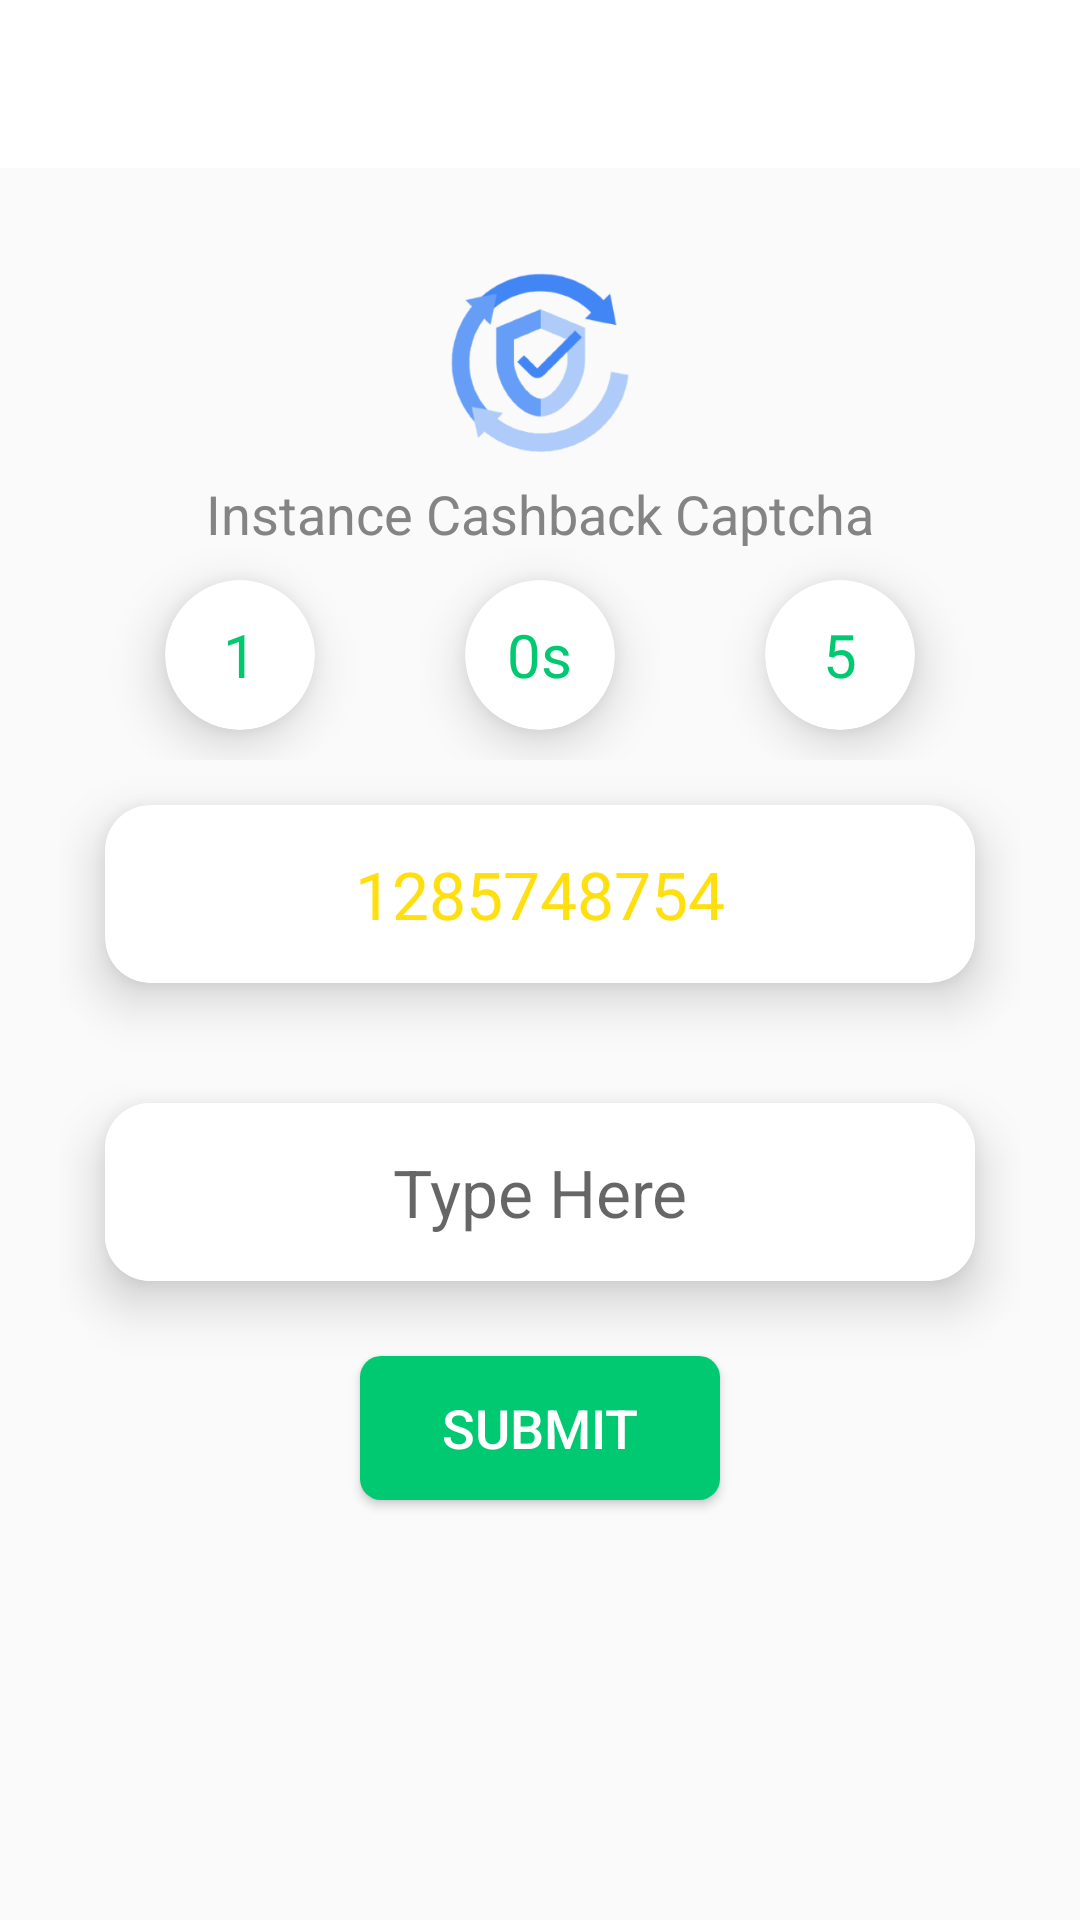

Write the Android layout XML for this screen, with the resource values it uses.
<!-- AndroidManifest.xml: application theme Theme.EarningApps2 -->
<!-- res/layout/activity_instance_captcha.xml -->
<?xml version="1.0" encoding="utf-8"?>
<RelativeLayout xmlns:android="http://schemas.android.com/apk/res/android"
    xmlns:app="http://schemas.android.com/apk/res-auto"
    xmlns:tools="http://schemas.android.com/tools"
    android:layout_width="match_parent"
    android:layout_height="match_parent"
    tools:context=".InstanceCaptchaActivity">
    <androidx.appcompat.widget.Toolbar
        android:background="#FFFFFF"
        android:id="@+id/mainToolbarId"
        android:layout_width="match_parent"
        android:layout_height="wrap_content">
        <RelativeLayout
            android:orientation="horizontal"
            android:layout_width="match_parent"
            android:layout_height="match_parent">
            <ImageButton
                android:id="@+id/backButton"
                android:layout_centerVertical="true"
                android:layout_width="35dp"
                android:layout_height="30dp"
                android:background="@drawable/back_icon"
                android:tint="#000"
                />
        </RelativeLayout>
    </androidx.appcompat.widget.Toolbar>

    <RelativeLayout
        android:padding="20dp"
        android:layout_below="@+id/mainToolbarId"
        android:layout_width="match_parent"
        android:layout_height="match_parent">
        <LinearLayout
            android:layout_above="@+id/below_line1"
            android:orientation="vertical"
            android:layout_width="match_parent"
            android:layout_height="match_parent">
            <ImageView
                android:layout_marginTop="15dp"
                android:layout_width="60dp"
                android:layout_height="60dp"
                android:src="@drawable/captha"
                android:layout_gravity="center_horizontal"
                />
            <TextView
                android:textAllCaps="false"
                android:id="@+id/captchaStatusTv"
                android:layout_width="match_parent"
                android:layout_height="wrap_content"
                android:textSize="18sp"
                android:textAlignment="center"
                android:layout_marginTop="8dp"
                android:text="Instance Cashback Captcha"
                android:textColor="#848484"
                />


            <LinearLayout
                android:gravity="center"
                android:orientation="horizontal"
                android:layout_width="match_parent"
                android:layout_height="wrap_content">
                <androidx.cardview.widget.CardView
                    android:layout_width="50dp"
                    android:layout_height="50dp"
                    app:cardCornerRadius="50dp"
                    app:cardElevation="10dp"
                    android:layout_marginLeft="25dp"
                    android:layout_marginRight="25dp"
                    android:layout_marginTop="10dp"
                    android:layout_marginBottom="10dp"
                    >
                    <RelativeLayout
                        android:layout_width="match_parent"
                        android:layout_height="match_parent">

                        <TextView
                            android:id="@+id/counterTv"
                            android:layout_centerInParent="true"
                            android:layout_width="wrap_content"
                            android:layout_height="wrap_content"
                            android:text="1"
                            android:textSize="20sp"
                            android:textColor="#00C972"

                            />

                    </RelativeLayout>

                </androidx.cardview.widget.CardView>
                <androidx.cardview.widget.CardView
                    android:layout_width="50dp"
                    android:layout_height="50dp"
                    app:cardCornerRadius="50dp"
                    app:cardElevation="10dp"
                    android:layout_marginLeft="25dp"
                    android:layout_marginRight="25dp"
                    android:layout_marginTop="10dp"
                    android:layout_marginBottom="10dp"
                    >
                    <RelativeLayout
                        android:layout_width="match_parent"
                        android:layout_height="match_parent">

                        <TextView
                            android:id="@+id/countDownTv"
                            android:layout_centerInParent="true"
                            android:layout_width="wrap_content"
                            android:layout_height="wrap_content"
                            android:text="0s"
                            android:textSize="20sp"
                            android:textColor="#00C972"

                            />

                    </RelativeLayout>

                </androidx.cardview.widget.CardView>
                <androidx.cardview.widget.CardView
                    android:layout_width="50dp"
                    android:layout_height="50dp"
                    app:cardCornerRadius="50dp"
                    app:cardElevation="10dp"
                    android:layout_marginLeft="25dp"
                    android:layout_marginRight="25dp"
                    android:layout_marginTop="10dp"
                    android:layout_marginBottom="10dp"
                    >
                    <RelativeLayout
                        android:layout_width="match_parent"
                        android:layout_height="match_parent">

                        <TextView
                            android:layout_centerInParent="true"
                            android:layout_width="wrap_content"
                            android:layout_height="wrap_content"
                            android:text="5"
                            android:textSize="20sp"
                            android:textColor="#00C972"
                            />
                    </RelativeLayout>
                </androidx.cardview.widget.CardView>
            </LinearLayout>
            <androidx.cardview.widget.CardView
                android:layout_marginLeft="15dp"
                android:layout_marginRight="15dp"
                android:layout_marginBottom="25dp"
                android:layout_marginTop="15dp"
                app:cardCornerRadius="15dp"
                app:cardElevation="10dp"
                android:layout_width="match_parent"
                android:layout_height="wrap_content">
                <TextView
                    android:id="@+id/captchaTv"
                    android:textIsSelectable="false"
                    android:layout_width="match_parent"
                    android:layout_height="wrap_content"
                    android:text="1285748754"
                    android:textSize="22sp"
                    android:textColor="#FFDF10"
                    android:textAlignment="center"
                    android:padding="15dp"
                    />
            </androidx.cardview.widget.CardView>
            <androidx.cardview.widget.CardView
                android:layout_marginLeft="15dp"
                android:layout_marginRight="15dp"
                android:layout_marginBottom="25dp"
                android:layout_marginTop="15dp"
                app:cardCornerRadius="15dp"
                app:cardElevation="10dp"
                android:layout_width="match_parent"
                android:layout_height="wrap_content">
                <EditText
                    android:id="@+id/captcaEt"
                    android:background="#fff"
                    android:layout_width="match_parent"
                    android:layout_height="wrap_content"
                    android:hint="Type Here"
                    android:textSize="22sp"
                    android:textColor="#FFDF10"
                    android:textAlignment="center"
                    android:padding="15dp"
                    />
            </androidx.cardview.widget.CardView>

            <Button
                android:id="@+id/captchaSubmitButton"
                android:layout_marginBottom="30dp"
                android:layout_gravity="center"
                android:minWidth="120dp"
                android:textSize="18sp"
                android:textColor="#fff"
                android:text="Submit"
                android:layout_width="wrap_content"
                android:layout_height="wrap_content"
                android:background="@drawable/button_bg3"
                />



        </LinearLayout>

        <LinearLayout
            android:visibility="gone"
            android:layout_alignParentBottom="true"
            android:orientation="vertical"
            android:id="@+id/below_line1"
            android:layout_width="match_parent"
            android:layout_height="wrap_content">
            <RelativeLayout
                android:padding="10dp"
                android:background="@drawable/button_bg4"
                android:orientation="horizontal"
                android:layout_width="match_parent"
                android:layout_height="wrap_content">
                <TextView
                    android:layout_marginLeft="25dp"
                    android:layout_centerVertical="true"
                    android:layout_width="wrap_content"
                    android:layout_height="wrap_content"
                    android:text="Earn 0.02 Per Install"
                    android:textColor="#fff"
                    />
                <Button
                    android:layout_centerVertical="true"
                    android:layout_marginRight="25dp"
                    android:textStyle="bold"
                    android:textColor="#00C972"
                    android:text="Install"
                    android:layout_alignParentRight="true"
                    android:layout_width="wrap_content"
                    android:layout_height="30dp"
                    android:background="#fff"
                    />


            </RelativeLayout>

            <TextView
                android:id="@+id/offerCountDown"
                android:textAlignment="center"
                android:layout_width="match_parent"
                android:layout_height="wrap_content"
                android:padding="10dp"
                android:textSize="15sp"
                android:text="Bonous Expire In 0s"
                android:layout_gravity="center_horizontal"
                />

        </LinearLayout>


    </RelativeLayout>

</RelativeLayout>
<!-- resources referenced by this layout -->
<resources>
  <!-- drawable button_bg3 (drawable-v24) -->
  <?xml version="1.0" encoding="utf-8"?>
  <shape xmlns:android="http://schemas.android.com/apk/res/android">
      <solid android:color="#00C972"/>
      <corners android:radius="7dp"/>
  </shape>
  <!-- drawable button_bg4 (drawable-v24) -->
  <?xml version="1.0" encoding="utf-8"?>
  <shape xmlns:android="http://schemas.android.com/apk/res/android">
      <solid android:color="#00BC76"/>
  </shape>
  <!-- drawable captha: png bitmap (drawable-v24, 24463 bytes) -->
  <style name="Theme.EarningApps2" parent="Theme.AppCompat.Light.NoActionBar">
          
          <item name="colorPrimary">@color/purple_500</item>
          <item name="colorPrimaryVariant">@color/purple_700</item>
          <item name="colorOnPrimary">@color/white</item>
          
          <item name="colorSecondary">@color/teal_200</item>
          <item name="colorSecondaryVariant">@color/teal_700</item>
          <item name="colorOnSecondary">@color/black</item>
          
          <item name="android:statusBarColor" tools:targetApi="l">?attr/colorPrimaryVariant</item>
          
      </style>
  <!-- not gathered from this repository: default colours our renderer supplied (Android Studio template values) -->
  <color name="purple_500">#FF6200EE</color>
  <color name="purple_700">#FF3700B3</color>
  <color name="teal_200">#FF03DAC5</color>
  <color name="teal_700">#FF018786</color>
  <color name="black">#FF000000</color>
  <color name="white">#FFFFFFFF</color>
</resources>
